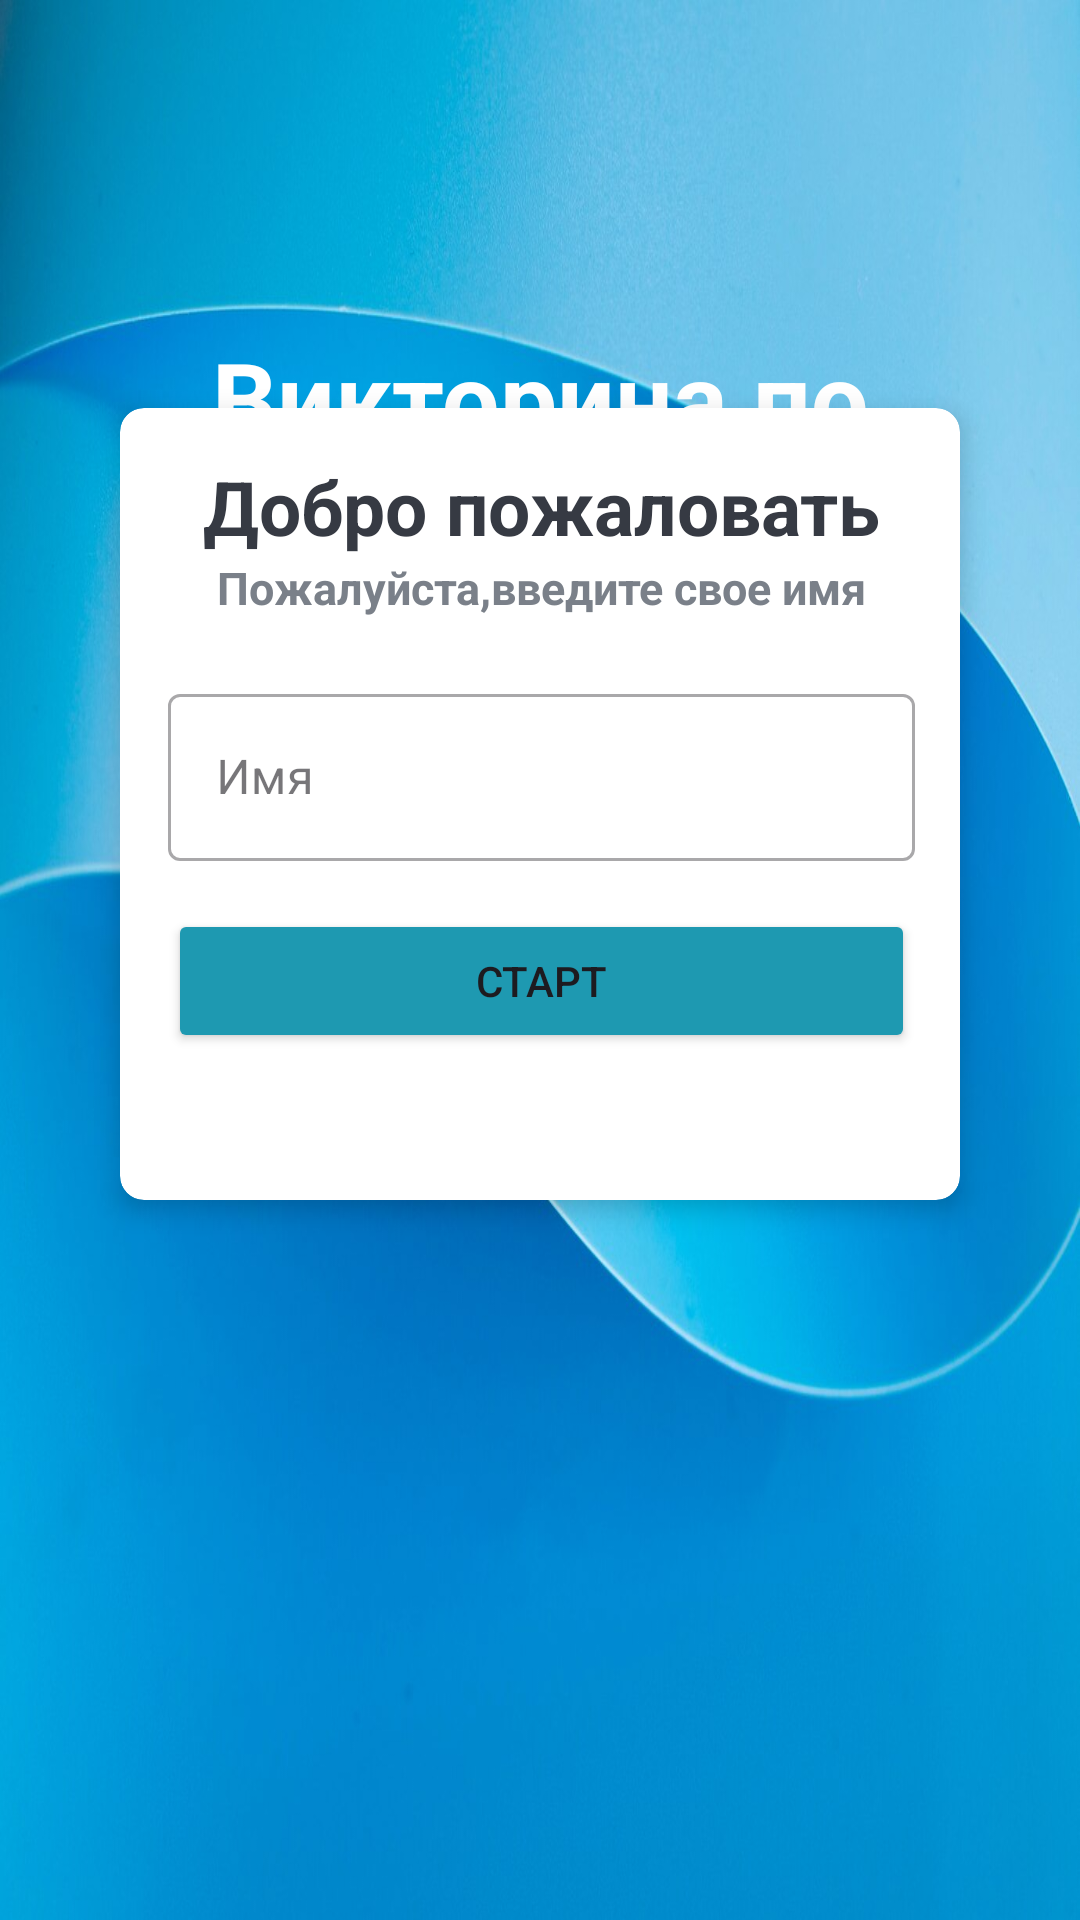

Reconstruct the res/layout file that produces this screen, plus the resources it refers to.
<!-- AndroidManifest.xml: application theme Theme.Quiz -->
<!-- res/layout/activity_main.xml -->
<?xml version="1.0" encoding="utf-8"?>
<androidx.constraintlayout.widget.ConstraintLayout xmlns:android="http://schemas.android.com/apk/res/android"
    xmlns:app="http://schemas.android.com/apk/res-auto"
    xmlns:tools="http://schemas.android.com/tools"
    android:id="@+id/main"
    android:orientation="vertical"
    android:background="@drawable/background"
    android:layout_width="match_parent"
    android:layout_height="match_parent"
    tools:context=".MainActivity">

    <TextView
        android:id="@+id/tv_app_name"
        android:layout_width="match_parent"
        android:layout_height="wrap_content"
        android:gravity="center"
        android:text="@string/tv_app_name"
        android:textColor="@color/white"
        android:textSize="34sp"
        android:textStyle="bold"
        app:layout_constraintBottom_toBottomOf="parent"
        app:layout_constraintEnd_toEndOf="parent"
        app:layout_constraintHorizontal_bias="0.0"
        app:layout_constraintStart_toStartOf="parent"
        app:layout_constraintTop_toTopOf="parent"
        app:layout_constraintVertical_bias="0.198" />

    <androidx.cardview.widget.CardView
        android:layout_width="280dp"
        android:layout_height="264dp"
        android:layout_marginStart="35dp"
        android:layout_marginEnd="35dp"
        android:layout_marginBottom="240dp"
        android:background="@color/white"
        app:cardCornerRadius="8dp"
        app:cardElevation="5dp"
        app:layout_constraintBottom_toBottomOf="parent"
        app:layout_constraintEnd_toEndOf="parent"
        app:layout_constraintHorizontal_bias="0.508"
        app:layout_constraintStart_toStartOf="parent">

        <LinearLayout
            android:layout_width="281dp"
            android:layout_height="wrap_content"
            android:orientation="vertical"
            android:padding="16dp">

            <TextView
                android:layout_width="match_parent"
                android:layout_height="wrap_content"
                android:gravity="center"
                android:text="Добро пожаловать"
                android:textColor="#363A43"
                android:textSize="25sp"
                android:textStyle="bold"></TextView>

            <TextView
                android:layout_width="match_parent"
                android:layout_height="wrap_content"
                android:gravity="center"
                android:text="Пожалуйста,введите свое имя"
                android:textColor="#7A8089"
                android:textSize="15sp"
                android:textStyle="bold"></TextView>

            <com.google.android.material.textfield.TextInputLayout
                style="@style/Widget.MaterialComponents.TextInputLayout.OutlinedBox"
                android:layout_width="match_parent"
                android:layout_height="wrap_content"
                android:layout_marginTop="20dp">

                <androidx.appcompat.widget.AppCompatEditText
                    android:id="@+id/et_name"
                    android:layout_width="match_parent"
                    android:layout_height="wrap_content"
                    android:hint="Имя"
                    android:textColor="#363A43">

                </androidx.appcompat.widget.AppCompatEditText>

            </com.google.android.material.textfield.TextInputLayout>

            <Button
                android:id="@+id/btn_start"
                android:layout_width="match_parent"
                android:layout_height="wrap_content"
                android:layout_marginTop="16dp"
                android:onClick="btn_click"
                android:backgroundTint="#1E99B1"
                android:text="Старт">

            </Button>

        </LinearLayout>


    </androidx.cardview.widget.CardView>

</androidx.constraintlayout.widget.ConstraintLayout>
<!-- resources referenced by this layout -->
<resources>
  <!-- drawable background: jpg bitmap (drawable, 90688 bytes) -->
  <string name="tv_app_name">Викторина по странам</string>
  <style name="Theme.Quiz" parent="Base.Theme.Quiz" />
  <style name="Base.Theme.Quiz" parent="Theme.Material3.DayNight.NoActionBar">
          
          
      </style>
  <!-- not gathered from this repository: default colours our renderer supplied (Android Studio template values) -->
  <color name="white">#FFFFFFFF</color>
</resources>
